Run: headless pygame with SDL's dummy video driver; simulated clock (each Clock.tick advances the game by its frame time, no real sleeping); random seed 0; keys injected as events and as key.get_pressed() state; mouse plan: one left click at the window centre at the start of phase 2, then a move to the lower-right quarter at the start of phase 3.
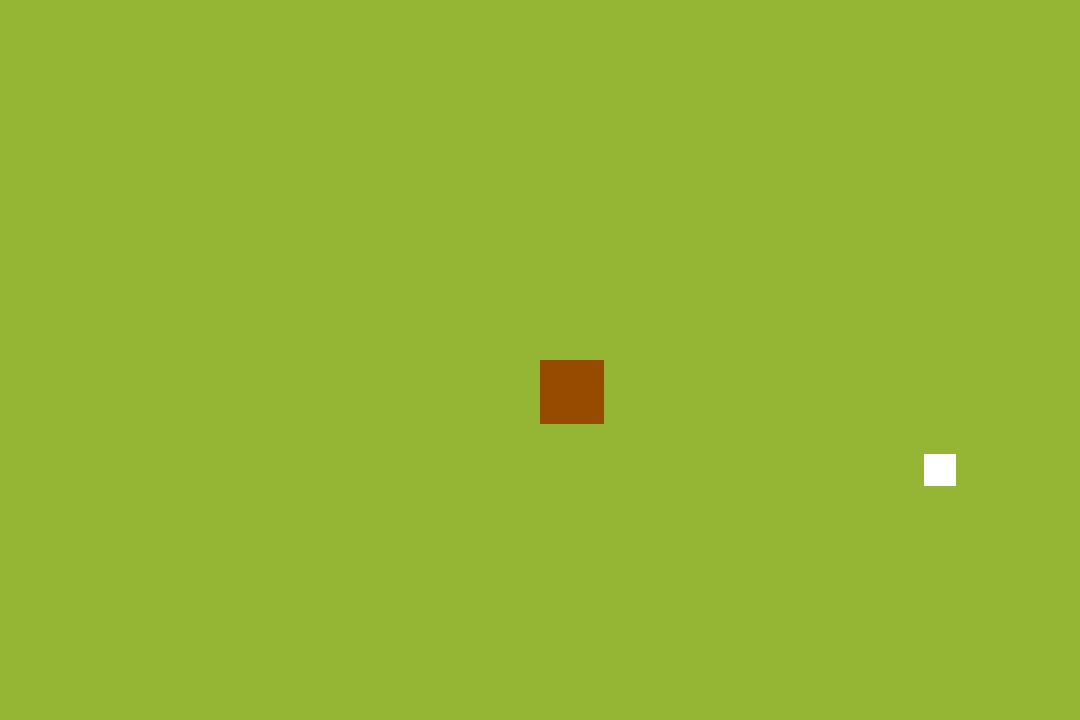
Frame 1 of 4 · flips 1–60 · no input
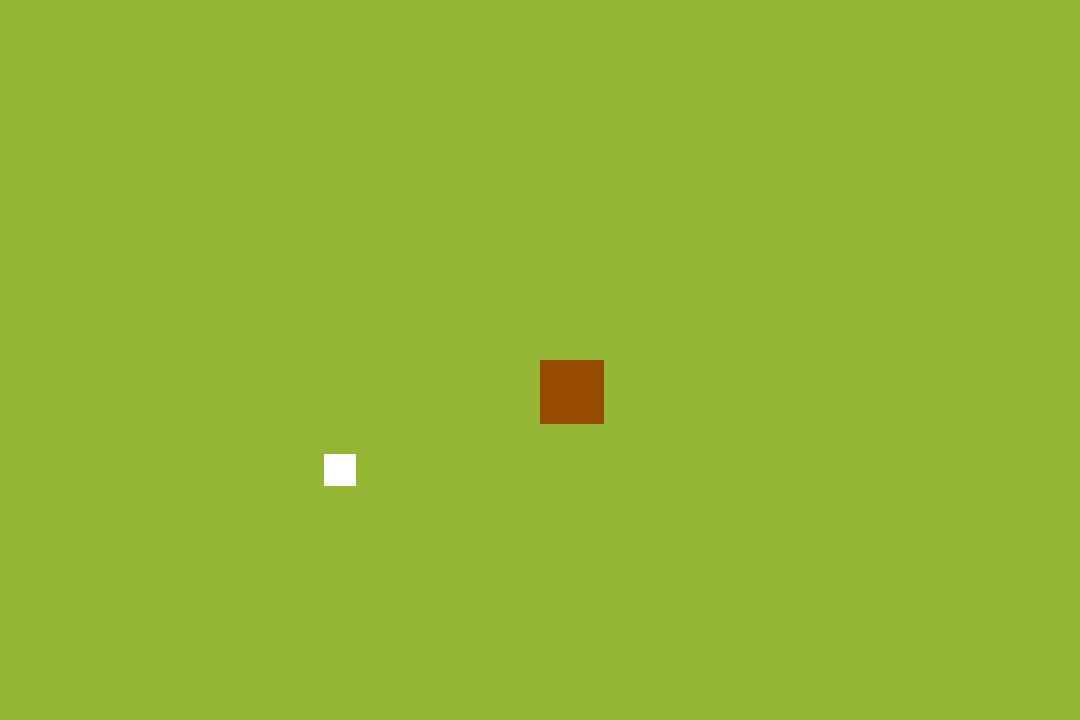
Frame 2 of 4 · flips 61–180 · clicked the window centre · tapped SPACE, RETURN · held RIGHT (→), D
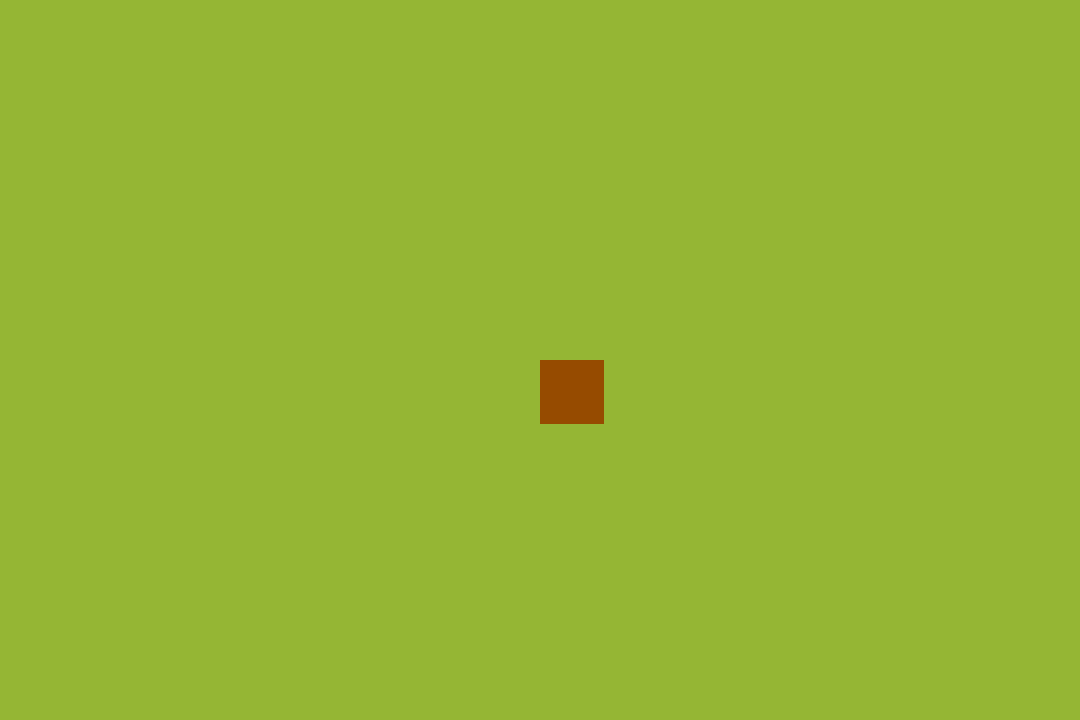
Frame 3 of 4 · flips 181–300 · moved the mouse to the lower-right quarter · held DOWN (↓), S
Frame 4 of 4 · flips 301–420 · held LEFT (←), A, UP (↑), W · screen same as frame 1, image omitted

The pygame program that drew these frames:

import pygame
import sys
from random import randint
import math

pygame.init()

lar = 1080
alt = 720
x_zumbi = randint(60,1020)
y_zumbi = randint(60,660)
#FORMATAÇÃO GERAL
display = pygame.display.set_mode((lar,alt))
clock = pygame.time.Clock()

class Player:
    """'CLASSE QUE DEFINE O JOGADOR'"""
    #Formatação geral do jogador
    def __init__(self,x,y,largura,altura):
        self.x = x
        self.y = y
        self.largura = largura
        self.altura = altura
    #desenha um retangulo para representá-lo
    def main(self, display):
        pygame.draw.rect(display,'#964b00',(self.x, self.y, self.largura, self.altura))

class PlayerBullet:
    """'CLASSE PARA DISPARAR AS BALAS'"""
    def __init__(self, x, y, mouse_x, mouse_y):
        self.x = x
        self.y = y
        self.mouse_x = mouse_x
        self.mouse_y = mouse_y
        self.speed = 15 # VELOCIDADE DA BALA
        #CALCULO PRA ISOLAR O X E O Y PRA UTILIZAR NA BALA
        self.angulo = math.atan2(y-mouse_y, x-mouse_x)
        self.x_vel = math.cos(self.angulo) * self.speed
        self.y_vel = math.sin(self.angulo) * self.speed

    def main(self,display):
        #FUNÇÃO PARA DESENHAR A BALA E FAZER A MOVIMENTAÇÃO
        self.x -= int(self.x_vel)
        self.y -= int(self.y_vel)

        pygame.draw.circle(display, '#f3d300', (self.x, self.y), 5)

#define Posição e tamanho do jogador
player = Player(int(lar/2), int(alt/2),64,64)

#centro da tela (pra movimentar)
display_scrool = [0,0]

player_bullets = []

while True:
    #background collor
    display.fill('#95b634')
    mouse_x, mouse_y = pygame.mouse.get_pos()

    #Eventos que acontecem
    for event in pygame.event.get():
        if event.type == pygame.QUIT:
            sys.exit()
            pygame.QUIT
        
        # QUANDO APERTA O BOTÃO 1 DO MOUSE DISPARA A BALA
        # JOAAAAAAAAAO
        if event.type == pygame.MOUSEBUTTONDOWN:
            if event.button == 1:
                player_bullets.append(PlayerBullet(player.x, player.y, mouse_x, mouse_y))

    #Movimentação do Personagem
    keys = pygame.key.get_pressed()
    if keys[pygame.K_a]:
        display_scrool[0] -= 5
        #PRA BALA TRILHAR A PRÓPRIA TRAJETÓRIA
        for bullet in player_bullets:
            bullet.x += 5
    if keys[pygame.K_d]:
        display_scrool[0] += 5
        #PRA BALA TRILHAR A PRÓPRIA TRAJETÓRIA
        for bullet in player_bullets:
            bullet.x -= 5
    if keys[pygame.K_w]:
        display_scrool[1] -= 5
        #PRA BALA TRILHAR A PRÓPRIA TRAJETÓRIA
        for bullet in player_bullets:
            bullet.y += 5
    if keys[pygame.K_s]:
        display_scrool[1] += 5
        #PRA BALA TRILHAR A PRÓPRIA TRAJETÓRIA
        for bullet in player_bullets:
            bullet.y -= 5
    #ZUMBI ALEATORIO
    pygame.draw.rect(display,'#ffffff',(x_zumbi-display_scrool[0],y_zumbi-display_scrool[1],32,32))

    #SE TIVER BALA, MOSTRA ELA
    for bullet in player_bullets:
        bullet.main(display)

    player.main(display)
    clock.tick(60)
    pygame.display.update()
